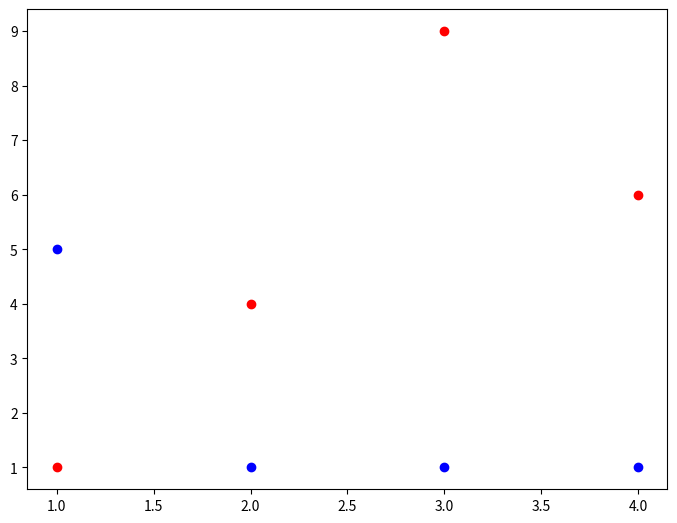

Write the Python code that produced this figure.
#!/usr/bin/env python



import matplotlib.pyplot as plt


x = [1, 2, 3, 4]
y = [1, 4, 9, 6]

z = [5, 1, 1, 1]
labels = ['Frogs', 'Hogs', 'Bogs', 'Slogs']

fig = plt.figure()
ax = fig.add_axes([0,0,1,1])

ax.plot(x, y, 'ro')
ax.plot(x, z, 'bo')
# You can specify a rotation for the tick labels in degrees or with keywords.
#ax.xticks(x, labels, rotation='vertical')
# Pad margins so that markers don't get clipped by the axes
#ax.margins(0.2)
# Tweak spacing to prevent clipping of tick-labels
#ax.subplots_adjust(bottom=0.15)
plt.show()
